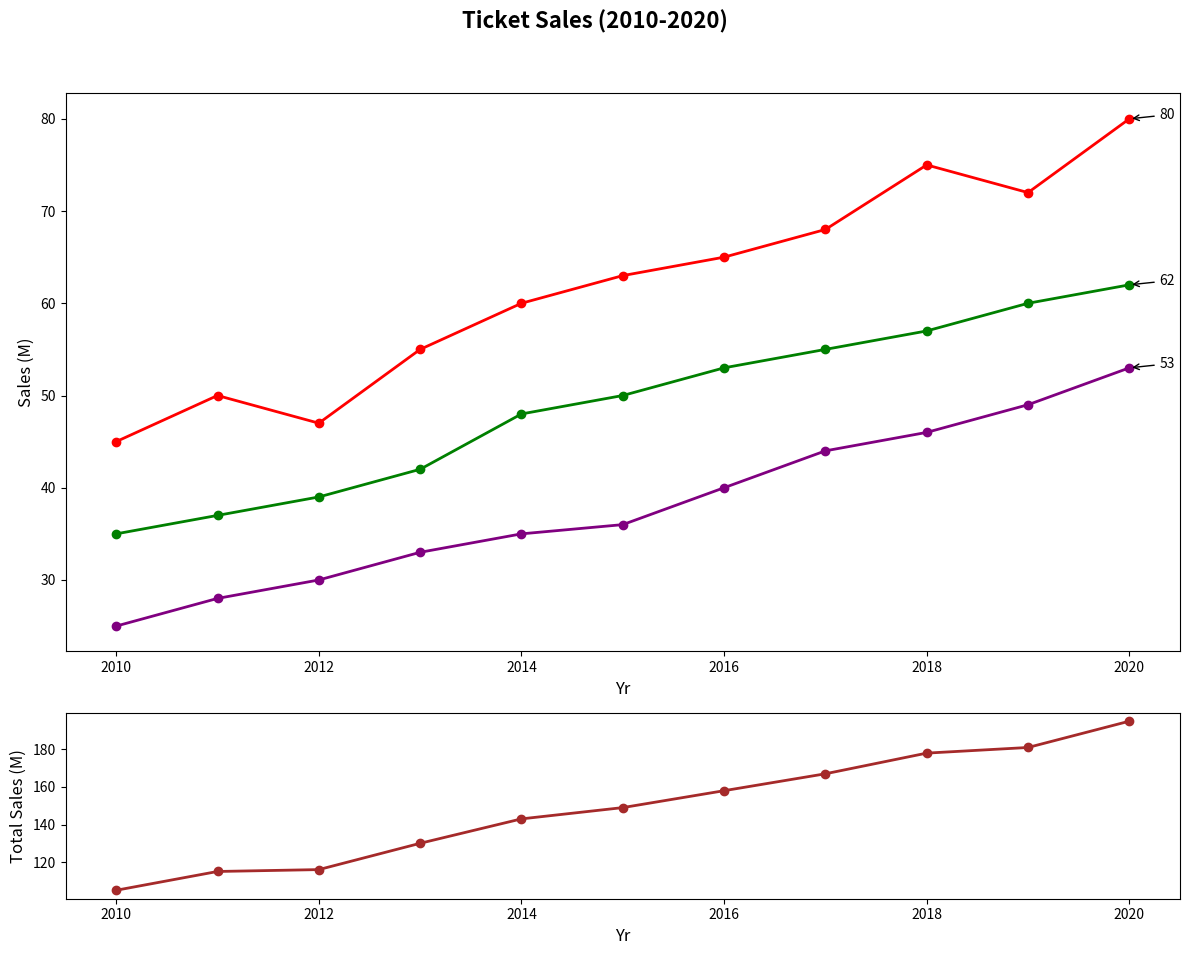

Generate this figure with matplotlib:
import matplotlib.pyplot as plt
import numpy as np

years = np.arange(2010, 2021)

action_sales = np.array([45, 50, 47, 55, 60, 63, 65, 68, 75, 72, 80])
drama_sales = np.array([35, 37, 39, 42, 48, 50, 53, 55, 57, 60, 62])
scifi_sales = np.array([25, 28, 30, 33, 35, 36, 40, 44, 46, 49, 53])

fig, (ax1, ax2) = plt.subplots(2, 1, figsize=(12, 10), gridspec_kw={'height_ratios': [3, 1]})

ax1.plot(years, action_sales, marker='o', linestyle='-', color='red', linewidth=2)
ax1.plot(years, drama_sales, marker='o', linestyle='-', color='green', linewidth=2)
ax1.plot(years, scifi_sales, marker='o', linestyle='-', color='purple', linewidth=2)

annotations = {
    'Act': (years[np.argmax(action_sales)], max(action_sales)),
    'Dra': (years[np.argmax(drama_sales)], max(drama_sales)),
    'SF': (years[np.argmax(scifi_sales)], max(scifi_sales))
}

for genre, (year, value) in annotations.items():
    ax1.annotate(f'{value}', xy=(year, value), xytext=(year + 0.3, value),
                 arrowprops=dict(facecolor='black', arrowstyle="->"))

total_sales = action_sales + drama_sales + scifi_sales
ax2.plot(years, total_sales, marker='o', linestyle='-', color='brown', linewidth=2)
ax2.set_xlabel('Yr', fontsize=12)
ax2.set_ylabel('Total Sales (M)', fontsize=12)

fig.suptitle('Ticket Sales (2010-2020)', fontsize=16, fontweight='bold')
ax1.set_xlabel('Yr', fontsize=12)
ax1.set_ylabel('Sales (M)', fontsize=12)

plt.tight_layout(rect=[0, 0.03, 1, 0.95])
plt.show()
